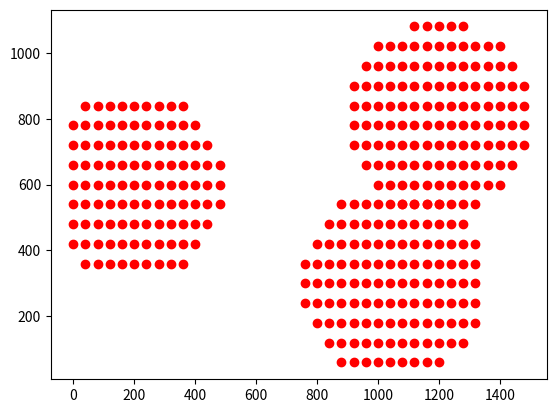

Source code (Python):
from math import sqrt 

ROBOT_ID = 2
XMAX_ROBOT = 300 #in mm
YMAX_ROBOT = 300 #in mm

def length(x,y,X,Y):
    return sqrt( ((x-X)**2) + ((y-Y)**2) )


class Obs:
    def __init__(self, x, y):
        self.x = x #in mm
        self.y = y #in mm


class Robot:
    def __init__(self, id, x, y):
        self.id = id
        self.x = x
        self.y = y

    def phyActu(self, phyList, resX, resY):
        robotPhyObs = self.getPysical(resX, resY)
        for uni in robotPhyObs :
            phyList.append(uni)
        

    def getPysical(self, resX, resY):
        Xstep = 0 #in mm
        Ystep = 0 #in mm
        robotPhyList = []
        while Xstep < 2000 : #X axis of the cdr table
            
            while Ystep < 3000 :#Y axis of the cdr table

                if(length(self.x,self.y, Xstep, Ystep) < max(XMAX_ROBOT, YMAX_ROBOT) ):
                    robotPhyList.append([Xstep, Ystep])
                Ystep = resY + Ystep
            Xstep = resX + Xstep
            Ystep = 0
        
        return robotPhyList



class Mapping :
    def __init__(self, resolutionX, resolutionY):
        self.robotId = ROBOT_ID
        self.mapListobj = [[], [], []] # id=0 palets, id=1 cerise, id=2 robots
        self.mapPhy = []

        self.resX = resolutionX
        self.resY = resolutionY

    def newObs(self, idObs, obsList):
        self.mapListobj[idObs] = obsList

    def getPhyMap(self):
        self.mapPhy = []
        for bot in self.mapListobj[2] :
            if self.robotId != bot.id :
                bot.phyActu(self.mapPhy, self.resX, self.resY)
        return self.mapPhy

    

if __name__ == "__main__" :

    import matplotlib.pyplot as plt
    import time

    start_time = time.time()

    cerise1 = Obs(15,15)
    cerise2 = Obs(24,700)
    lstCer = [cerise1, cerise2]

    Robot1 = Robot(0,200,600)
    Robot2 = Robot(1,1050,300)
    Robot3 = Robot(2,1500,2600)
    Robot4 = Robot(3,1200,800)
    lstRobot = [Robot1, Robot2, Robot3, Robot4]

    mapp = Mapping(40,60)
    mapp.newObs(1, lstCer)
    mapp.newObs(2, lstRobot)

    phyMap = mapp.getPhyMap()
    lstObj = mapp.mapListobj
    
    print(time.time() - start_time)
   
    X = []
    Y = []
    for pos in phyMap :
        X.append(pos[0])
        Y.append(pos[1])

    plt.plot(X, Y, "ro")
    print(time.time() - start_time)
    plt.show()
    print(time.time() - start_time)
